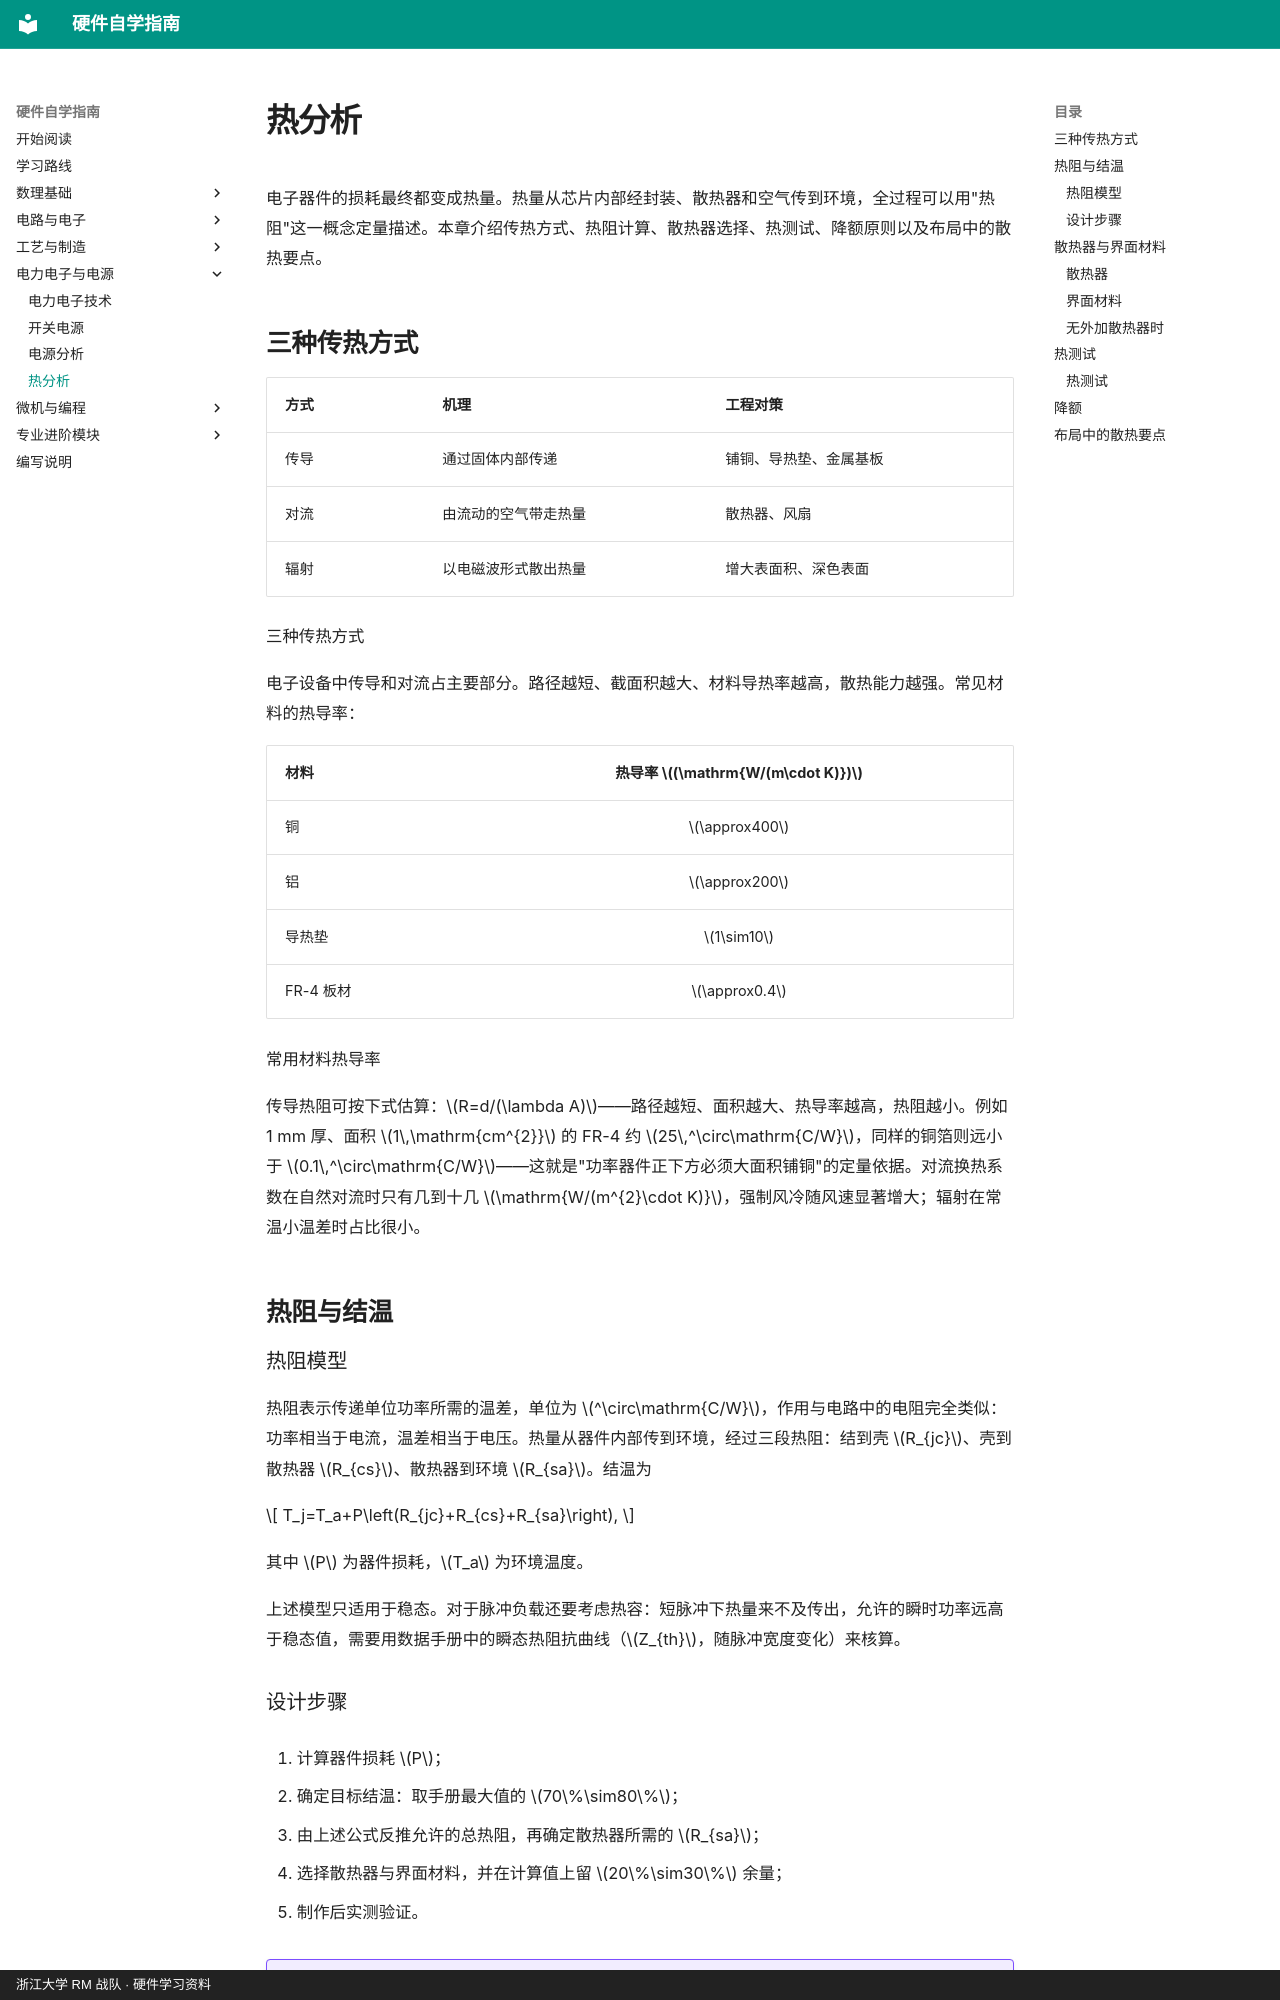

repository: yangl0610/hardware-self-learning · page: chapters/ch16/index.html · generator: mkdocs · copyright: 浙江大学 RM 战队 · 硬件学习资料

# 热分析

电子器件的损耗最终都变成热量。热量从芯片内部经封装、散热器和空气传到环境，全过程可以用"热阻"这一概念定量描述。本章介绍传热方式、热阻计算、散热器选择、热测试、降额原则以及布局中的散热要点。

## 三种传热方式

| 方式 | 机理                 | 工程对策               |
|:-----|:---------------------|:-----------------------|
| 传导 | 通过固体内部传递     | 铺铜、导热垫、金属基板 |
| 对流 | 由流动的空气带走热量 | 散热器、风扇           |
| 辐射 | 以电磁波形式散出热量 | 增大表面积、深色表面   |

三种传热方式

电子设备中传导和对流占主要部分。路径越短、截面积越大、材料导热率越高，散热能力越强。常见材料的热导率：

| 材料      | 热导率 $(\mathrm{W/(m\cdot K)})$ |
|:----------|:--------------------------------:|
| 铜        |           $\approx400$           |
| 铝        |           $\approx200$           |
| 导热垫    |            $1\sim10$             |
| FR-4 板材 |           $\approx0.4$           |

常用材料热导率

传导热阻可按下式估算：$R=d/(\lambda A)$——路径越短、面积越大、热导率越高，热阻越小。例如 1 mm 厚、面积 $1\,\mathrm{cm^{2}}$ 的 FR-4 约 $25\,^\circ\mathrm{C/W}$，同样的铜箔则远小于 $0.1\,^\circ\mathrm{C/W}$——这就是"功率器件正下方必须大面积铺铜"的定量依据。对流换热系数在自然对流时只有几到十几 $\mathrm{W/(m^{2}\cdot K)}$，强制风冷随风速显著增大；辐射在常温小温差时占比很小。

## 热阻与结温

### 热阻模型

热阻表示传递单位功率所需的温差，单位为 $^\circ\mathrm{C/W}$，作用与电路中的电阻完全类似：功率相当于电流，温差相当于电压。热量从器件内部传到环境，经过三段热阻：结到壳 $R_{jc}$、壳到散热器 $R_{cs}$、散热器到环境 $R_{sa}$。结温为

$$
T_j=T_a+P\left(R_{jc}+R_{cs}+R_{sa}\right),
$$

 其中 $P$ 为器件损耗，$T_a$ 为环境温度。

上述模型只适用于稳态。对于脉冲负载还要考虑热容：短脉冲下热量来不及传出，允许的瞬时功率远高于稳态值，需要用数据手册中的瞬态热阻抗曲线（$Z_{th}$，随脉冲宽度变化）来核算。
